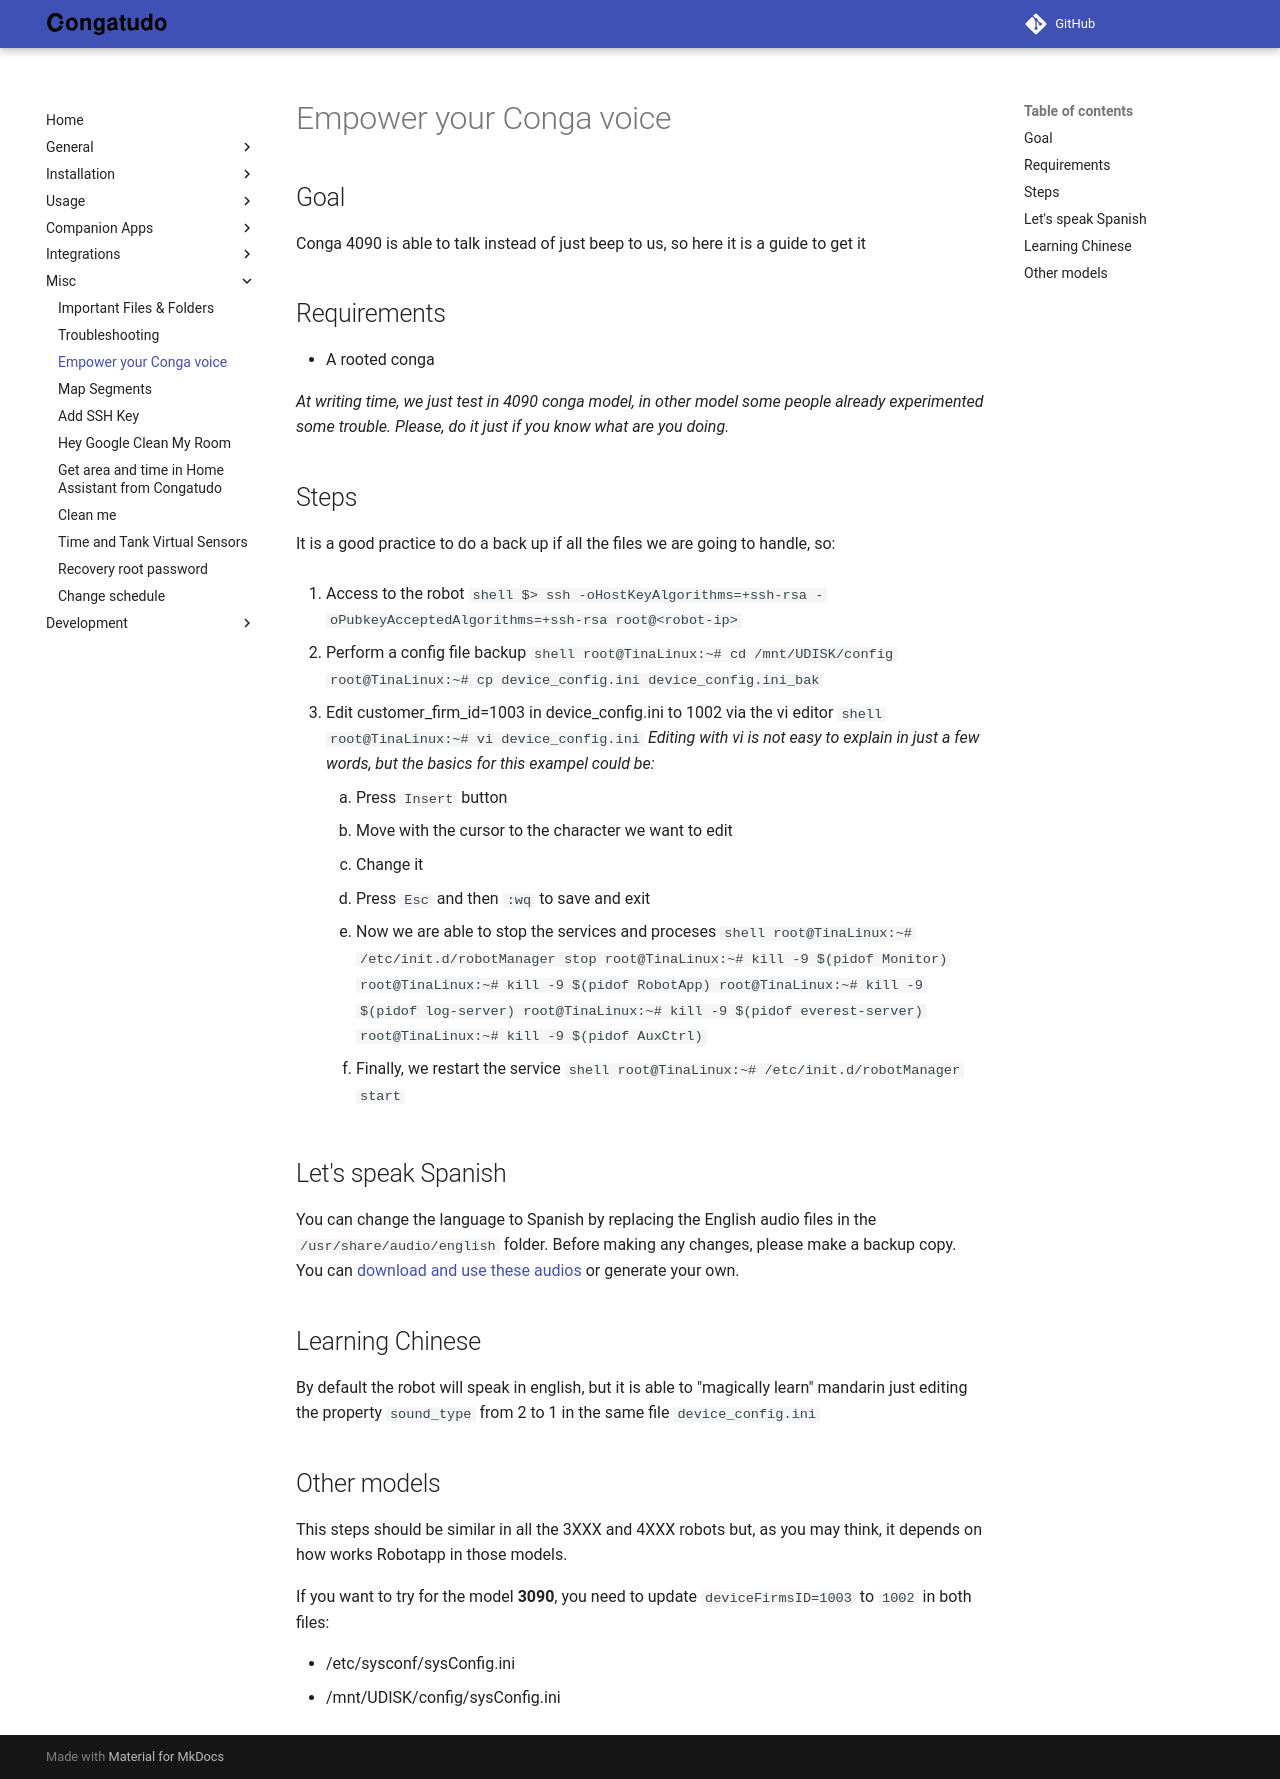

repository: congatudo/Congatudo · page: misc/empower-your-conga-voice/index.html · generator: mkdocs

---
title: Empower your Conga voice
category: Misc
order: 35
---
## Goal

Conga 4090 is able to talk instead of just beep to us, so here it is a guide to get it

## Requirements
- A rooted conga

_At writing time, we just test in 4090 conga model, in other model some people already experimented some trouble. Please, do it just if you know what are you doing._

## Steps

It is a good practice to do a back up if all the files we are going to handle, so:

1. Access to the robot
    ```shell
	$> ssh -oHostKeyAlgorithms=+ssh-rsa -oPubkeyAcceptedAlgorithms=+ssh-rsa root@<robot-ip> 
    ```

2. Perform a config file backup
    ```shell
	root@TinaLinux:~# cd /mnt/UDISK/config
    root@TinaLinux:~# cp device_config.ini device_config.ini_bak
    ```

3. Edit customer_firm_id=1003 in device_config.ini to 1002 via the vi editor
    ```shell
    root@TinaLinux:~# vi device_config.ini
    ```
    _Editing with vi is not easy to explain in just a few words, but the basics for this exampel could be:_

    1. Press `Insert` button
    2. Move with the cursor to the character we want to edit
    3. Change it
    4. Press `Esc` and then `:wq` to save and exit
4. Now we are able to stop the services and proceses
    ```shell
    root@TinaLinux:~# /etc/init.d/robotManager stop
    root@TinaLinux:~#  kill -9 $(pidof Monitor)
    root@TinaLinux:~#  kill -9 $(pidof RobotApp)
    root@TinaLinux:~#  kill -9 $(pidof log-server)
    root@TinaLinux:~#  kill -9 $(pidof everest-server)
    root@TinaLinux:~#  kill -9 $(pidof AuxCtrl)
    ```
5. Finally, we restart  the service
    ```shell
    root@TinaLinux:~# /etc/init.d/robotManager start
    ```

## Let's speak Spanish

You can change the language to Spanish by replacing the English audio files in the `/usr/share/audio/english` folder. Before making any changes, please make a backup copy. You can [download and use these audios](https://raw.githubusercontent.com/congatudo/Congatudo/master/docs/assets/files/conga_es.tar) or generate your own.

## Learning Chinese

By default the robot will speak in english, but it is able to "magically learn" mandarin just editing the property `sound_type` from 2 to 1 in the same file `device_config.ini`

## Other models
This steps should be similar in all the 3XXX and 4XXX robots but, as you may think, it depends on how works Robotapp in those models.

If you want to try for the model **3090**, you need to update `deviceFirmsID=1003` to `1002` in both files:
    
- /etc/sysconf/sysConfig.ini
- /mnt/UDISK/config/sysConfig.ini
